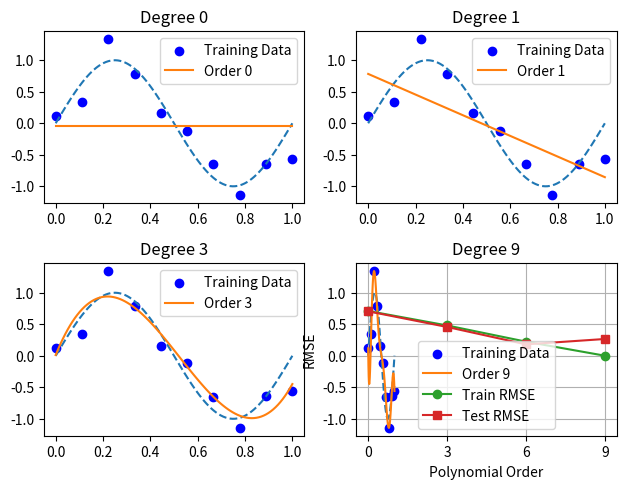

This chart was generated by the following Python code:
'''
This is Homework 1 in COMP4220-Machine Learning 
University of Massachusetts Lowell
'''
import numpy as np
import matplotlib.pyplot as plt
import itertools, functools
np.random.seed(1234)  # for reproducibility


def generate_synthetic_data(func, sample_size, std):
    '''Generates 1D synthetic data for regression
    Inputs:
        func: a function representing the curve to sample from
        sample_size: number of points to generate
        std: standrad deviation for additional noise
    '''
    x = np.linspace(0, 1, sample_size)
    t = func(x) + np.random.normal(scale=std, size=x.shape)
    return x, t


def func(x):
      # part (a)
    return np.sin(2 * np.pi * x)


class PolynomialFeature:
    '''Class for generating and transforming polynomial features'''
    
    def __init__(self, degree=2):
        assert isinstance(degree, int)
        self.degree = degree

    def transform(self, x):
        if x.ndim == 1:
            x = x[:, None]  #ensure size (:,1) instead of (:,)
        x_t = x.transpose() #return the data to its initial shape
        features = [np.ones(len(x))]
        for degree in range(1, self.degree + 1):
            for items in itertools.combinations_with_replacement(x_t, degree):
                features.append(functools.reduce(lambda x, y: x * y, items))
        return np.asarray(features).transpose()


class Regression:
    '''Basic class for the regression algorithms'''
    
    pass



class LinearRegression(Regression):
    def __init__(self):
        self.w = None

    def _reset(self):
        self.w = None

    def _fit(self, x_train: np.ndarray, y_train: np.ndarray):
        # This is the fit function. Implement the equations that calculate 
        # the mean and variance of the soution 
        # part (e)
        self.w = np.linalg.pinv(x_train) @ y_train

    def _predict(self, x: np.ndarray, return_std: bool=False):
        # part (f)
        return x @ self.w


def rmse(a, b):
    '''Calculates the RMSE error between two vectors
    '''
    # part (j)
    return np.sqrt(np.mean((a - b) ** 2))


def main():
    # part (b) - generate training set
    x_train, t_train = generate_synthetic_data(func, 10, 0.25)
     # part (c) - generate test set
    x_test, t_test = generate_synthetic_data(func, 100, 0)

    # part (d)
    degrees = [0, 1, 3, 9]
    errors_train, errors_test = [], []

    for i, degree in enumerate(degrees):
        poly = PolynomialFeature(degree)
        X_train = poly.transform(x_train)
        X_test = poly.transform(x_test)
        # part (g)
        model = LinearRegression()
        model._fit(X_train, t_train)
        # part (h)
        y_train_pred = model._predict(X_train)
        y_test_pred = model._predict(X_test)
        
        errors_train.append(rmse(t_train, y_train_pred))
        errors_test.append(rmse(t_test, y_test_pred))
        # part (i)
        plt.subplot(2, 2, i + 1)
        plt.scatter(x_train, t_train, color='blue', label='Training Data')
        plt.plot(x_test, func(x_test), linestyle='dashed')
        plt.plot(x_test, y_test_pred, label=f'Order {degree}')
        plt.legend()
        plt.title(f'Degree {degree}')
    plt.tight_layout()
    plt.show()
    # part (k)
    degrees = [0, 3, 6, 9]
    plt.plot(degrees, errors_train, marker='o', label='Train RMSE')
    plt.plot(degrees, errors_test, marker='s', label='Test RMSE')
    plt.xlabel('Polynomial Order')
    plt.ylabel('RMSE')
    plt.legend()
    plt.grid(True)
    plt.xticks(degrees)
    plt.show()

    # part (l)
    print("Table of trained weights (w*):")
    for degree in range(10):
        poly = PolynomialFeature(degree)
        X_train = poly.transform(x_train)
        model = LinearRegression()
        model._fit(X_train, t_train)
        print(f'M={degree}:', model.w)


if __name__ == '__main__':
    print('--- Homework 1 ---')
    main()
